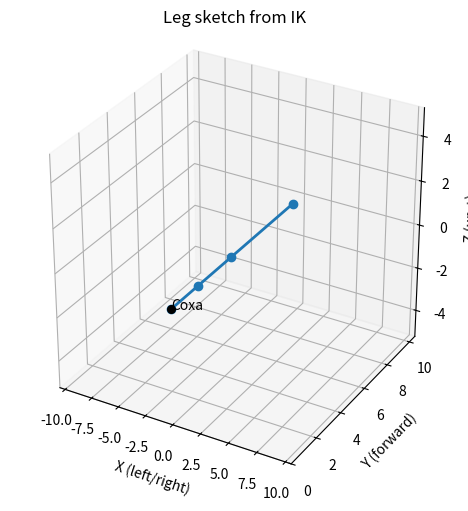
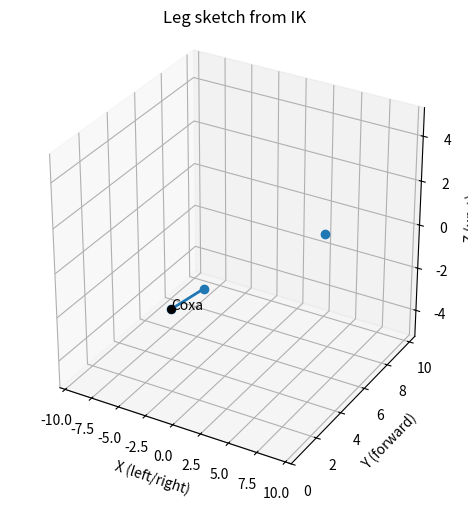

Write Python code to recreate these figures, in order.
import numpy as np
import matplotlib.pyplot as plt
from mpl_toolkits.mplot3d import Axes3D  # noqa: F401
import time

# ------- geometry (same constants you use) --------------------
COXA_LINK  = 2.0
FEMUR_LINK = 2.5
TIBIA_LINK = 5.0

def forward_leg(coxa_deg, femur_deg, foot_xyz):
    """
    Very simple forward sketch:
      • base at (0,0,0)
      • coxa rotates in XY by yaw = coxa_deg
      • femur pitches in the vertical plane aligned with coxa
      • tibia simply connects knee→foot point we already know from IK
    Returns a list of points [base, hip, knee, foot]
    """
    base = np.array([0.0, 0.0, 0.0])

    # hip (end of coxa link)
    yaw   = np.radians(coxa_deg)
    hip = np.array([
        COXA_LINK * np.sin(yaw),
        COXA_LINK * np.cos(yaw),
        0.0
    ])

    # femur direction in the same plane
    pitch = np.radians(femur_deg)     # 0° femur = horizontal
    in_plane = np.array([np.sin(yaw), np.cos(yaw), 0.0])  # unit in XY
    in_plane /= np.linalg.norm(in_plane)
    dir_femur = (np.cos(pitch) * in_plane) + np.array([0,0,-np.sin(pitch)])
    knee = hip + dir_femur * FEMUR_LINK

    foot = np.array(foot_xyz)
    return np.vstack([base, hip, knee, foot])

# -------------------- demo ------------------------------------
def kinematics_plot(pos_x, pos_y, pos_z):
    # ---- run your IK to get joint angles ----------------
    h = np.hypot(pos_x, pos_y)
    l = np.hypot(pos_z, h - COXA_LINK)
    coxa_deg  = np.degrees(np.arctan2(pos_x, pos_y))
    hip_elev  = np.arctan2(-pos_z, h - COXA_LINK)
    b         = np.arccos((FEMUR_LINK**2 + l**2 - TIBIA_LINK**2)/(2*FEMUR_LINK*l))
    femur_deg = np.degrees(hip_elev + b)
    # tibia not needed for drawing because we know foot

    pts = forward_leg(coxa_deg, femur_deg, (pos_x, pos_y, pos_z))

    # ---- plot -------------------------------------------
    fig = plt.figure(figsize=(5,5))
    ax  = fig.add_subplot(111, projection='3d')
    ax.plot(pts[:,0], pts[:,1], pts[:,2], '-o', lw=2)

    # label
    ax.scatter(0,0,0, c='k', s=30)
    ax.text(0,0,0,"Coxa")

    # nicer view
    ax.set_xlabel('X (left/right)')
    ax.set_ylabel('Y (forward)')
    ax.set_zlabel('Z (up +)')
    ax.set_title("Leg sketch from IK")
    ax.set_box_aspect([1,1,1])
    lim = COXA_LINK+FEMUR_LINK+TIBIA_LINK+1
    ax.set_xlim(-lim, lim); ax.set_ylim(0, lim); ax.set_zlim(-lim*0.5, lim*0.5)
    plt.tight_layout()
    plt.show()

# ---- call with two poses ---------------------------
kinematics_plot(0, FEMUR_LINK+TIBIA_LINK+COXA_LINK, 0)   # straight ahead
kinematics_plot(3, FEMUR_LINK+TIBIA_LINK+COXA_LINK, -1)  # yaw + down
